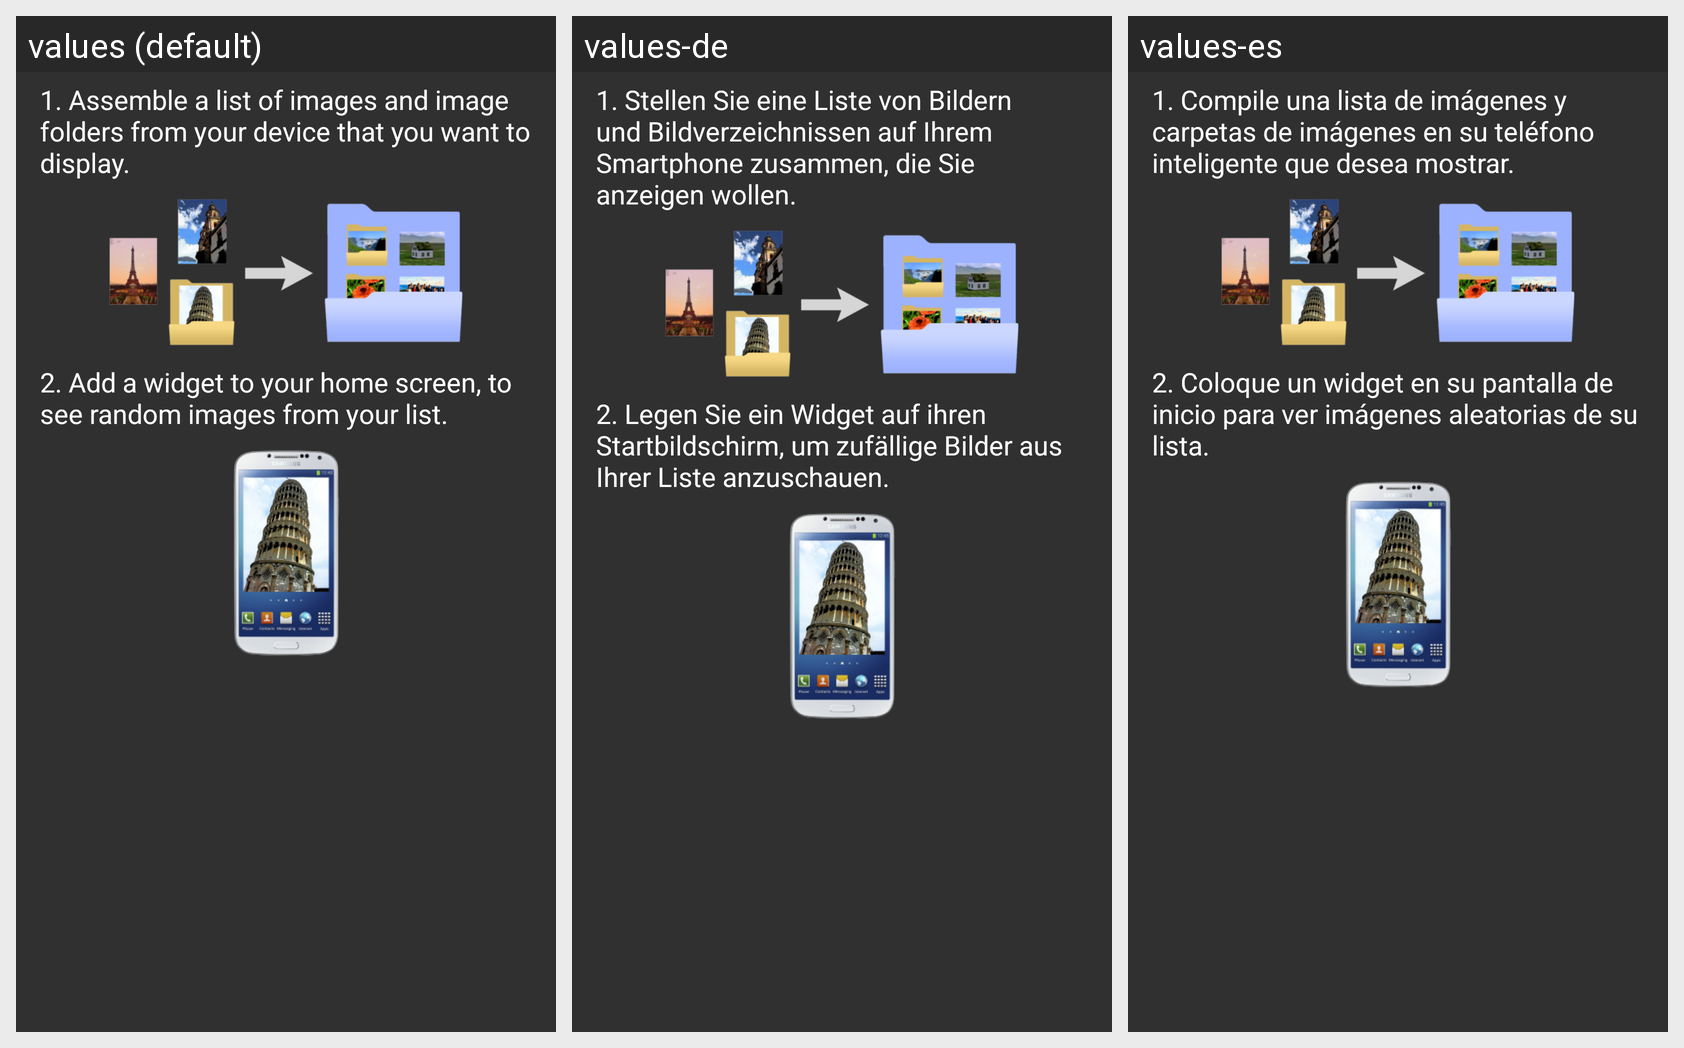

This grid shows one Android layout under several languages. Give, for every string resource on the screen, its name, the default text and each shown locale's text.
Android screen res/layout/dialog_first_use.xml rendered under 3 locales, left to right: values (default), values-de, values-es. Device: Nexus 5 (rendered at 1080×1920; each locale shown at half size, 540×960, under a caption strip naming it); theme AppTheme.
Strings drawn on this screen, with the default value and each locale's value (text and hints the layout hard-codes, and strings that could not be matched under every locale, appear in the picture but are not listed):

dialog_hint_first_use_1
  values: 1. Assemble a list of images and image folders from your device that you want to display.
  values-de: 1. Stellen Sie eine Liste von Bildern und Bildverzeichnissen auf Ihrem Smartphone zusammen, die Sie anzeigen wollen.
  values-es: 1. Compile una lista de imágenes y carpetas de imágenes en su teléfono inteligente que desea mostrar.

dialog_hint_first_use_2
  values: 2. Add a widget to your home screen, to see random images from your list.
  values-de: 2. Legen Sie ein Widget auf ihren Startbildschirm, um zufällige Bilder aus Ihrer Liste anzuschauen.
  values-es: 2. Coloque un widget en su pantalla de inicio para ver imágenes aleatorias de su lista.
